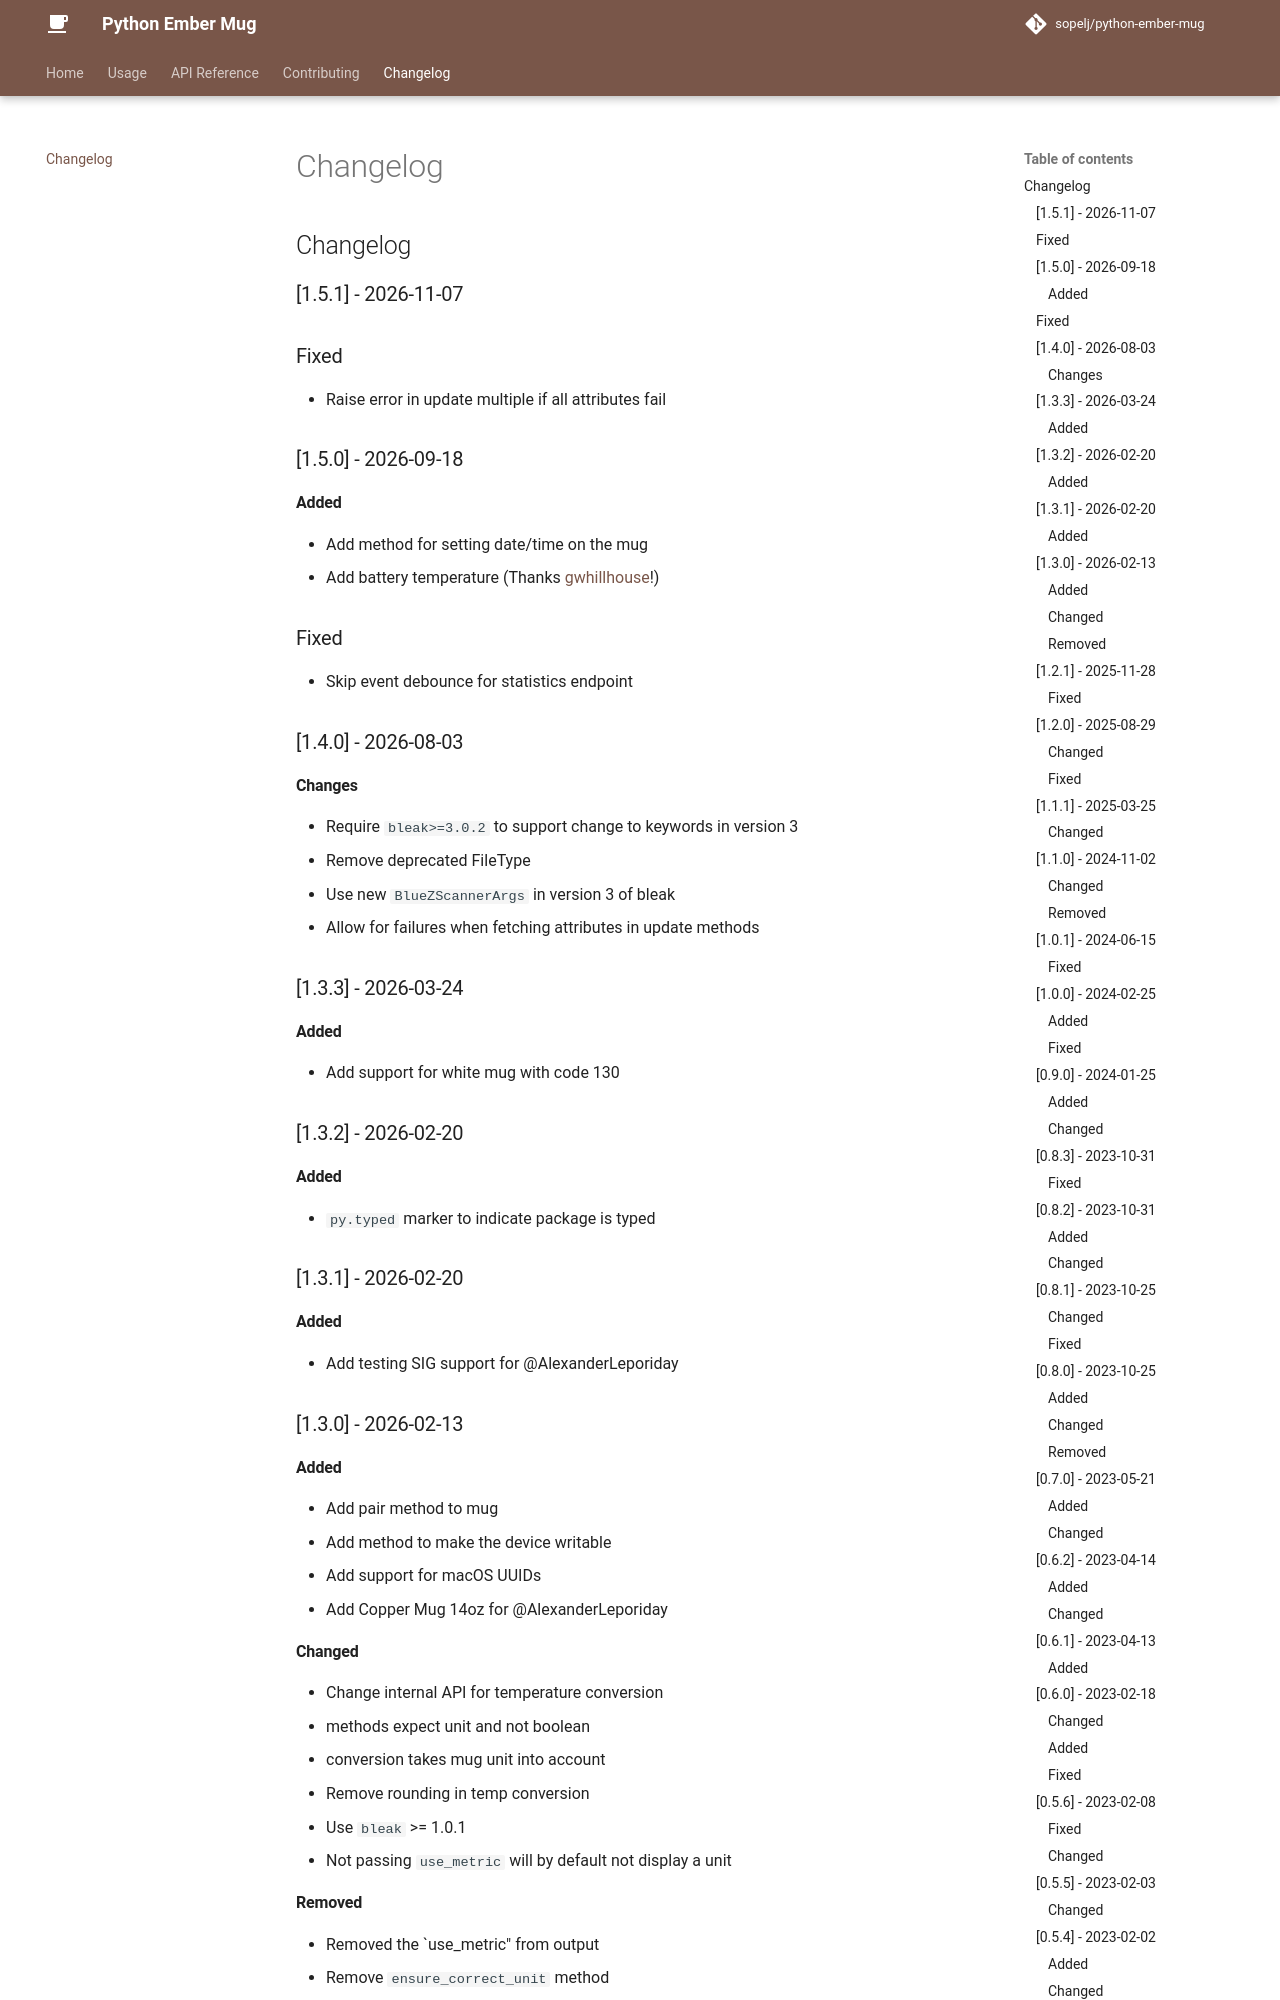

repository: sopelj/python-ember-mug · page: changelog/index.html · generator: mkdocs

# Changelog

## [1.5.1] - 2026-11-07

## Fixed
* Raise error in update multiple if all attributes fail

## [1.5.0] - 2026-09-18

### Added

* Add method for setting date/time on the mug
* Add battery temperature (Thanks [gwhillhouse](https://github.com/gwhillhouse)!)

## Fixed
* Skip event debounce for statistics endpoint

## [1.4.0] - 2026-08-03

### Changes

* Require `bleak>=3.0.2` to support change to keywords in version 3
* Remove deprecated FileType
* Use new `BlueZScannerArgs` in version 3 of bleak
* Allow for failures when fetching attributes in update methods

## [1.3.3] - 2026-03-24

### Added

* Add support for white mug with code 130

## [1.3.2] - 2026-02-20

### Added

* `py.typed` marker to indicate package is typed

## [1.3.1] - 2026-02-20

### Added

* Add testing SIG support for @AlexanderLeporiday

## [1.3.0] - 2026-02-13

### Added

* Add pair method to mug
* Add method to make the device writable
* Add support for macOS UUIDs
* Add Copper Mug 14oz for @AlexanderLeporiday

### Changed

* Change internal API for temperature conversion
  * methods expect unit and not boolean
  * conversion takes mug unit into account
* Remove rounding in temp conversion
* Use `bleak` >= 1.0.1
* Not passing `use_metric` will by default not display a unit

### Removed

* Removed the `use_metric" from output
* Remove `ensure_correct_unit` method

## [1.2.1] - 2025-11-28

### Fixed

* Add -59 to represent 14oz Mug 2 Stainless Steel for <https://github.com/sopelj/hass-ember-mug-component/issues/101>

## [1.2.0] - 2025-08-29
